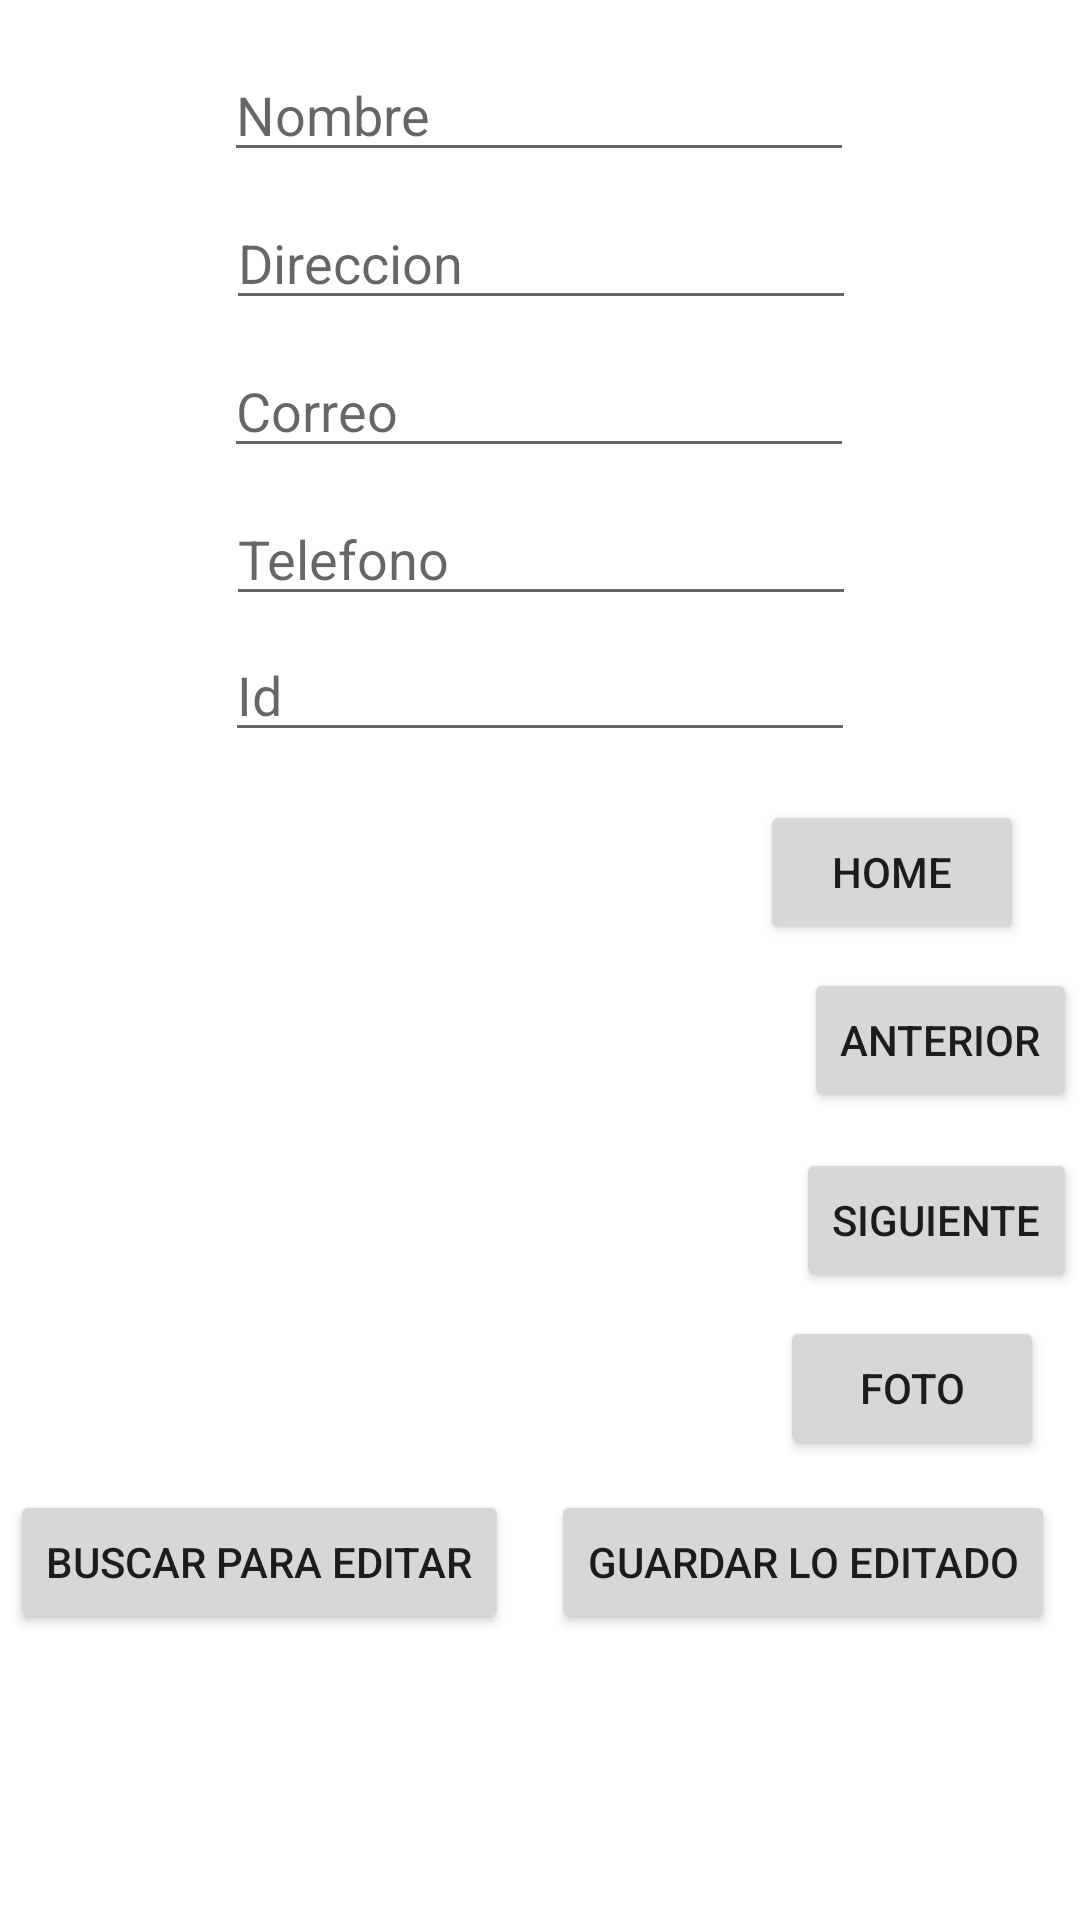

Android layout source for this screen:
<!-- AndroidManifest.xml: application theme Theme.PaeProyecto -->
<!-- res/layout/activity_modificar_dat.xml -->
<?xml version="1.0" encoding="utf-8"?>
<androidx.constraintlayout.widget.ConstraintLayout xmlns:android="http://schemas.android.com/apk/res/android"
    xmlns:app="http://schemas.android.com/apk/res-auto"
    xmlns:tools="http://schemas.android.com/tools"
    android:layout_width="match_parent"
    android:layout_height="match_parent"
    tools:context=".ModificarDat">

    <EditText
        android:id="@+id/eNombre3"
        android:layout_width="wrap_content"
        android:layout_height="wrap_content"
        android:layout_marginTop="16dp"
        android:ems="10"
        android:hint="@string/nombre"
        android:inputType="textPersonName"
        app:layout_constraintEnd_toEndOf="parent"
        app:layout_constraintHorizontal_bias="0.497"
        app:layout_constraintStart_toStartOf="parent"
        app:layout_constraintTop_toTopOf="parent" />

    <EditText
        android:id="@+id/eDireccion3"
        android:layout_width="wrap_content"
        android:layout_height="wrap_content"
        android:layout_marginTop="8dp"
        android:ems="10"
        android:hint="@string/direccion"
        android:inputType="textPersonName"
        app:layout_constraintEnd_toEndOf="parent"
        app:layout_constraintHorizontal_bias="0.502"
        app:layout_constraintStart_toStartOf="parent"
        app:layout_constraintTop_toBottomOf="@+id/eNombre3" />

    <EditText
        android:id="@+id/eCorreo3"
        android:layout_width="wrap_content"
        android:layout_height="wrap_content"
        android:layout_marginTop="8dp"
        android:ems="10"
        android:hint="@string/correo"
        android:inputType="textEmailAddress"
        app:layout_constraintEnd_toEndOf="parent"
        app:layout_constraintHorizontal_bias="0.497"
        app:layout_constraintStart_toStartOf="parent"
        app:layout_constraintTop_toBottomOf="@+id/eDireccion3" />

    <EditText
        android:id="@+id/eTelefono3"
        android:layout_width="wrap_content"
        android:layout_height="wrap_content"
        android:layout_marginTop="8dp"
        android:ems="10"
        android:hint="@string/telefono"
        android:inputType="phone"
        app:layout_constraintEnd_toEndOf="parent"
        app:layout_constraintHorizontal_bias="0.502"
        app:layout_constraintStart_toStartOf="parent"
        app:layout_constraintTop_toBottomOf="@+id/eCorreo3" />

    <Button
        android:id="@+id/button13"
        android:layout_width="wrap_content"
        android:layout_height="wrap_content"
        android:layout_marginTop="8dp"
        android:onClick="extraer"
        android:text="@string/btn_buscarEditar"
        app:layout_constraintEnd_toEndOf="parent"
        app:layout_constraintHorizontal_bias="0.018"
        app:layout_constraintStart_toStartOf="parent"
        app:layout_constraintTop_toBottomOf="@+id/imView3" />

    <Button
        android:id="@+id/button14"
        android:layout_width="wrap_content"
        android:layout_height="wrap_content"
        android:layout_marginTop="8dp"
        android:onClick="registrarEditado"
        android:text="@string/btn_guardarEditar"
        app:layout_constraintEnd_toEndOf="parent"
        app:layout_constraintHorizontal_bias="0.957"
        app:layout_constraintStart_toStartOf="parent"
        app:layout_constraintTop_toBottomOf="@+id/imView3" />

    <Button
        android:id="@+id/button15"
        android:layout_width="wrap_content"
        android:layout_height="wrap_content"
        android:layout_marginTop="16dp"
        android:onClick="retornar"
        android:text="@string/btn_home"
        app:layout_constraintEnd_toEndOf="parent"
        app:layout_constraintHorizontal_bias="0.931"
        app:layout_constraintStart_toStartOf="parent"
        app:layout_constraintTop_toBottomOf="@+id/eId3" />

    <EditText
        android:id="@+id/eId3"
        android:layout_width="wrap_content"
        android:layout_height="wrap_content"
        android:layout_marginTop="4dp"
        android:ems="10"
        android:hint="@string/id"
        android:inputType="textPersonName"
        app:layout_constraintEnd_toEndOf="parent"
        app:layout_constraintStart_toStartOf="parent"
        app:layout_constraintTop_toBottomOf="@+id/eTelefono3" />

    <Button
        android:id="@+id/button16"
        android:layout_width="wrap_content"
        android:layout_height="wrap_content"
        android:layout_marginTop="8dp"
        android:onClick="anterior"
        android:text="@string/btn_anterior"
        app:layout_constraintEnd_toEndOf="parent"
        app:layout_constraintHorizontal_bias="0.996"
        app:layout_constraintStart_toStartOf="parent"
        app:layout_constraintTop_toBottomOf="@+id/button15" />

    <Button
        android:id="@+id/button17"
        android:layout_width="wrap_content"
        android:layout_height="wrap_content"
        android:layout_marginTop="12dp"
        android:onClick="siguiente"
        android:text="@string/btn_siguiente"
        app:layout_constraintEnd_toEndOf="parent"
        app:layout_constraintHorizontal_bias="0.996"
        app:layout_constraintStart_toStartOf="parent"
        app:layout_constraintTop_toBottomOf="@+id/button16" />

    <ImageView
        android:id="@+id/imView3"
        android:layout_width="285dp"
        android:layout_height="230dp"
        android:layout_marginStart="4dp"
        android:layout_marginTop="8dp"
        app:layout_constraintStart_toStartOf="parent"
        app:layout_constraintTop_toBottomOf="@+id/eId3"
        tools:srcCompat="@tools:sample/avatars" />

    <Button
        android:id="@+id/button19"
        android:layout_width="wrap_content"
        android:layout_height="wrap_content"
        android:layout_marginTop="8dp"
        android:layout_marginEnd="12dp"
        android:onClick="tomarFoto"
        android:text="@string/btn_foto"
        app:layout_constraintEnd_toEndOf="parent"
        app:layout_constraintTop_toBottomOf="@+id/button17" />

</androidx.constraintlayout.widget.ConstraintLayout>
<!-- resources referenced by this layout -->
<resources>
  <string name="btn_anterior">Anterior</string>
  <string name="btn_buscarEditar">Buscar para editar</string>
  <string name="btn_foto">Foto</string>
  <string name="btn_guardarEditar">Guardar lo editado</string>
  <string name="btn_home">Home</string>
  <string name="btn_siguiente">Siguiente</string>
  <string name="correo">Correo</string>
  <string name="direccion">Direccion</string>
  <string name="id">Id</string>
  <string name="nombre">Nombre</string>
  <string name="telefono">Telefono</string>
  <style name="Theme.PaeProyecto" parent="Theme.MaterialComponents.DayNight.DarkActionBar">
          
          <item name="colorPrimary">@color/purple_500</item>
          <item name="colorPrimaryVariant">@color/purple_700</item>
          <item name="colorOnPrimary">@color/white</item>
          
          <item name="colorSecondary">@color/teal_200</item>
          <item name="colorSecondaryVariant">@color/teal_700</item>
          <item name="colorOnSecondary">@color/black</item>
          
          <item name="android:statusBarColor" tools:targetApi="l">?attr/colorPrimaryVariant</item>
          
      </style>
  <!-- not gathered from this repository: default colours our renderer supplied (Android Studio template values) -->
  <color name="purple_500">#FF6200EE</color>
  <color name="purple_700">#FF3700B3</color>
  <color name="teal_200">#FF03DAC5</color>
  <color name="teal_700">#FF018786</color>
  <color name="black">#FF000000</color>
  <color name="white">#FFFFFFFF</color>
</resources>
